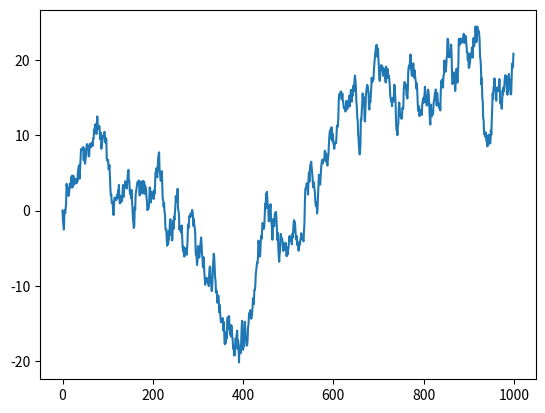

Reproduce this figure in Python.
# -*- coding: utf-8 -*-
"""
Created on Thu Jun 10 16:27:50 2021

@author: danielpazing

logsis: logística - proceso -simulación - analitycs
www.logsis.com.ar

MOVIMIENTO BROWNIANO
"""

import numpy as np
import matplotlib.pyplot as plt
import pandas as pd
import datetime as dt


ejex = np.arange(1000)
ejey = np.zeros(shape=1000, dtype=float)
ejez = np.zeros(shape=1000, dtype=float)

vals = np.random.standard_normal(1000)


for t in range(1,1000):
        
    ejez[t]= ejez[t-1] + vals[t]
    

plt.plot(ejex,ejez)
